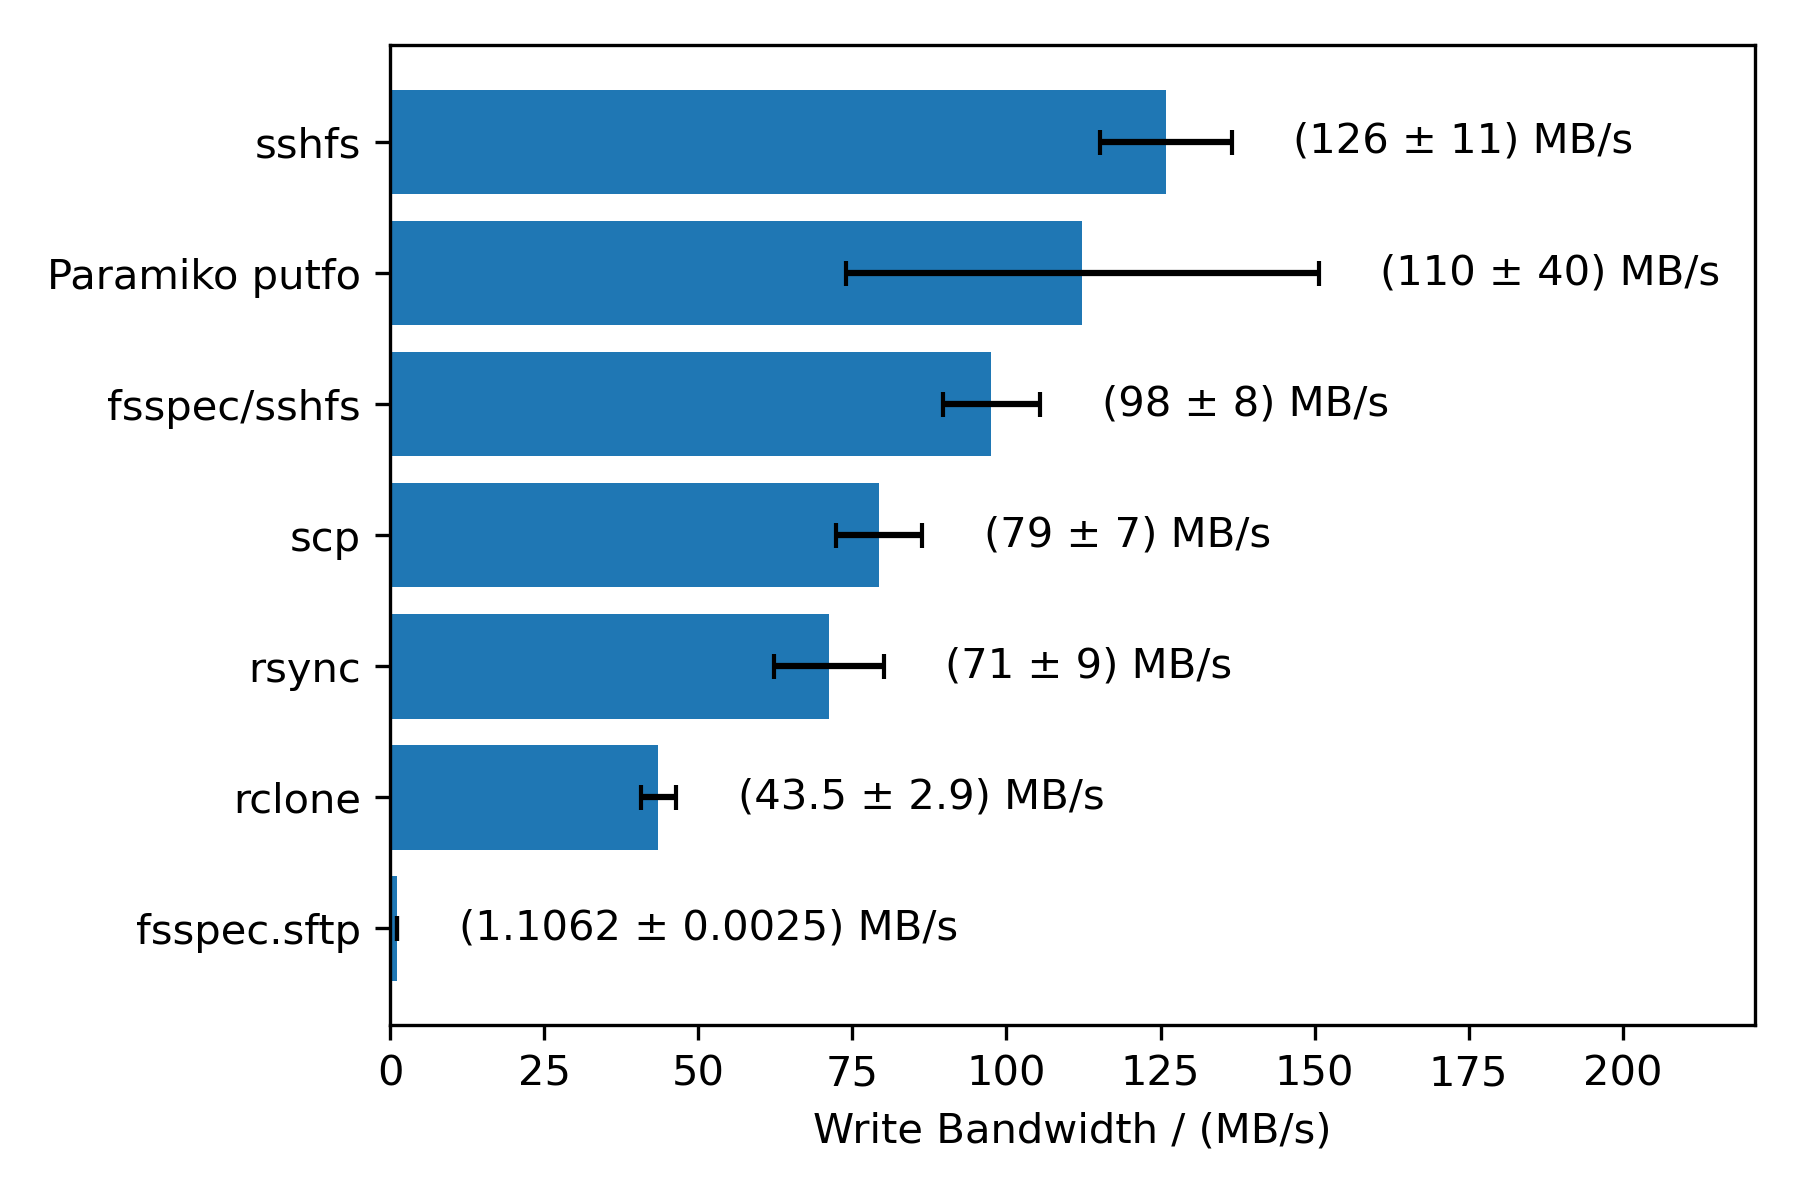

Values plotted in this chart, from the file beside it:
# tool, target folder, size/B, time/s
rclone, /dev/shm/sftp_downloads, 32997376, 0.8427
scp, /dev/shm/sftp_downloads, 32997376, 0.4715
rsync, /dev/shm/sftp_downloads, 32997376, 0.3236
sshfs, :memory:, 32997376, 0.2683
Paramiko putfo, :memory:, 32997376, 0.4501
fsspec/sshfs, :memory:, 32997376, 0.3696
fsspec.sftp, :memory:, 32997376, 29.87
rclone, /dev/shm/sftp_downloads, 32997376, 0.7106
scp, /dev/shm/sftp_downloads, 32997376, 0.3805
rsync, /dev/shm/sftp_downloads, 32997376, 0.4339
sshfs, :memory:, 32997376, 0.2382
Paramiko putfo, :memory:, 32997376, 0.3325
fsspec/sshfs, :memory:, 32997376, 0.3601
fsspec.sftp, :memory:, 32997376, 29.93
rclone, /dev/shm/sftp_downloads, 32997376, 0.8273
scp, /dev/shm/sftp_downloads, 32997376, 0.4289
rsync, /dev/shm/sftp_downloads, 32997376, 0.4812
sshfs, :memory:, 32997376, 0.2619
Paramiko putfo, :memory:, 32997376, 0.3907
fsspec/sshfs, :memory:, 32997376, 0.4349
fsspec.sftp, :memory:, 32997376, 29.91
rclone, /dev/shm/sftp_downloads, 32997376, 0.7113
scp, /dev/shm/sftp_downloads, 32997376, 0.3803
rsync, /dev/shm/sftp_downloads, 32997376, 0.4662
sshfs, :memory:, 32997376, 0.2732
Paramiko putfo, :memory:, 32997376, 0.3548
fsspec/sshfs, :memory:, 32997376, 0.3469
fsspec.sftp, :memory:, 32997376, 29.86
rclone, /dev/shm/sftp_downloads, 32997376, 0.7147
scp, /dev/shm/sftp_downloads, 32997376, 0.4578
rsync, /dev/shm/sftp_downloads, 32997376, 0.4736
sshfs, :memory:, 32997376, 0.2395
Paramiko putfo, :memory:, 32997376, 0.3518
fsspec/sshfs, :memory:, 32997376, 0.329
fsspec.sftp, :memory:, 32997376, 29.8
rclone, /dev/shm/sftp_downloads, 32997376, 0.7138
scp, /dev/shm/sftp_downloads, 32997376, 0.3939
rsync, /dev/shm/sftp_downloads, 32997376, 0.5029
sshfs, :memory:, 32997376, 0.2879
Paramiko putfo, :memory:, 32997376, 0.3208
fsspec/sshfs, :memory:, 32997376, 0.337
fsspec.sftp, :memory:, 32997376, 29.78
rclone, /dev/shm/sftp_downloads, 32997376, 0.7337
scp, /dev/shm/sftp_downloads, 32997376, 0.409
rsync, /dev/shm/sftp_downloads, 32997376, 0.5019
sshfs, :memory:, 32997376, 0.2666
Paramiko putfo, :memory:, 32997376, 0.1995
fsspec/sshfs, :memory:, 32997376, 0.3328
fsspec.sftp, :memory:, 32997376, 29.88
rclone, /dev/shm/sftp_downloads, 32997376, 0.7037
scp, /dev/shm/sftp_downloads, 32997376, 0.4081
rsync, /dev/shm/sftp_downloads, 32997376, 0.4705
sshfs, :memory:, 32997376, 0.2705
Paramiko putfo, :memory:, 32997376, 0.295
fsspec/sshfs, :memory:, 32997376, 0.3286
fsspec.sftp, :memory:, 32997376, 29.79
rclone, /dev/shm/sftp_downloads, 32997376, 0.7806
scp, /dev/shm/sftp_downloads, 32997376, 0.438
rsync, /dev/shm/sftp_downloads, 32997376, 0.4943
sshfs, :memory:, 32997376, 0.2861
... 45 more rows
